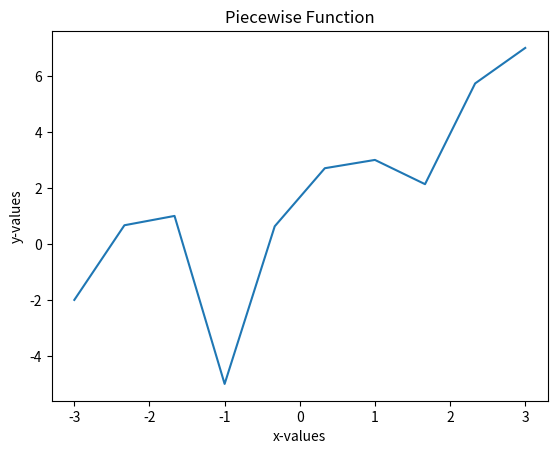

Write the Python code that produced this figure.
# -*- coding: utf-8 -*-
"""
Created on Wed Feb 13 18:45:45 2019

@author: benma
"""

#%%
import matplotlib.pyplot as plt
import numpy as np

N = 10
def PWFunc(x):
        if (x < -2):
            y = -3*(x+2)**2 + 1
        elif (-2 <= x and x < -1):
            y = 1
        elif (-1 <= x and x <= 1):
            y = (x-1)**3 + 3
        elif (1 < x and x < 2):
            y = np.sin(np.pi*x) + 3
        elif (x >= 2):
            y = 3*(np.sqrt(x-2)) + 4
        return y

x_array = np.linspace(-3, 3, N)
y_array = np.zeros(N)
for i in range(len(x_array)):
    y_array[i] = PWFunc(x_array[i])
plt.plot(x_array, y_array)    
plt.xlabel("x-values")
plt.ylabel("y-values")
plt.title("Piecewise Function")
plt.show()